Run: headless pygame with SDL's dummy video driver; simulated clock (each Clock.tick advances the game by its frame time, no real sleeping); random seed 0; keys injected as events and as key.get_pressed() state; no mouse input.
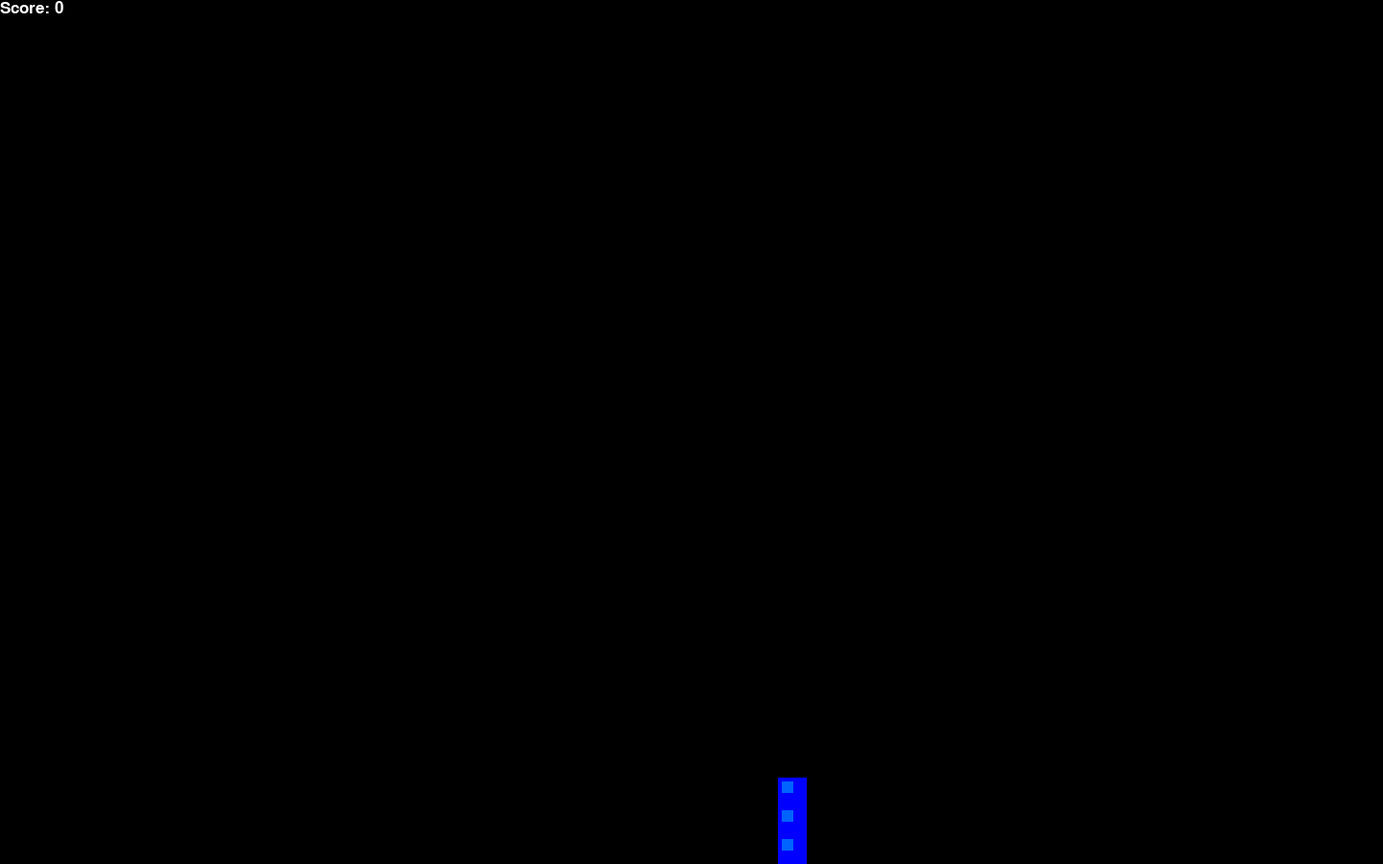
Frame 1 of 1 · flips 1–60 · no input (game ended)

The pygame program that drew these frames:

import pygame
import random
from collections import namedtuple
from time import sleep

pygame.init()
font = pygame.font.SysFont('arial', 25)

RIGHT = 0
LEFT = 1
UP = 2
DOWN = 3
	
Point = namedtuple('Point', 'x, y')

# rgb colors
WHITE = (255, 255, 255)
RED = (200,0,0)
BLUE1 = (0, 0, 255)
BLUE2 = (0, 100, 255)
BLACK = (0,0,0)

BLOCK_SIZE = 30
SPEED = 10

class SnakeGame:
	
	DISPLAY = True
	NORMAL_GAME = True

	def __init__(self, w=48, h=30):

		self.w = w * BLOCK_SIZE
		self.h = h * BLOCK_SIZE
		self.w_blocks = w
		self.h_blocks = h

		if not SnakeGame.DISPLAY:
			SnakeGame.NORMAL_GAME = False

		# init display
		if SnakeGame.DISPLAY:
			self.display = pygame.display.set_mode((self.w, self.h))
			pygame.display.set_caption('Snake')
			self.clock = pygame.time.Clock()

		self.reset()

	def reset(self):
		self.direction = random.randint(0, 3)
		self.head = Point(random.randint(1, self.w_blocks - 2), random.randint(1, self.h_blocks - 2))

		self.snake = [self.head,
					  Point(self.head.x - 1, self.head.y),
					  Point(self.head.x - 2, self.head.y)]
		
		self.score = 0
		self.food = None
		self._place_food()
		self.frame = 0
		self.reward = 0
		
	def _place_food(self):
		x = random.randint(0, self.w_blocks)
		y = random.randint(0, self.h_blocks)
		self.food = Point(x, y)
		if self.food in self.snake:
			self.score += 1
			self._place_food()
		
	def play_step(self, action=None):
		if SnakeGame.NORMAL_GAME:
			for event in pygame.event.get():
				if event.type == pygame.QUIT:
					pygame.quit()
					quit()
				if event.type == pygame.KEYDOWN:
					if event.key == pygame.K_LEFT and self.direction != RIGHT:
						self.direction = LEFT
					elif event.key == pygame.K_RIGHT and self.direction != LEFT:
						self.direction = RIGHT
					elif event.key == pygame.K_UP and self.direction != DOWN:
						self.direction = UP
					elif event.key == pygame.K_DOWN and self.direction != UP:
						self.direction = DOWN
		else:
			if action[1]:
				self.direction = (self.direction + 1) % 4
			elif action[2]:
				self.direction = (self.direction - 1) % 4

		self._move(self.direction)
		self.snake.insert(0, self.head)
		
		game_over = False
		if self._is_collision():
			game_over = True
			self.reward = -10
			return game_over, self.score, self.reward
			
		if self.head == self.food:
			self.score += 1
			self.reward = 10
			self._place_food()
		else:
			self.snake.pop()
		
		# 5. update ui and clock
		if SnakeGame.DISPLAY:
			self._update_ui()
			self.clock.tick(SPEED)
		# 6. return game over and score
		return game_over, self.score, self.reward
	
	def _is_collision(self):
		return self.head.x >= self.w_blocks or self.head.x < 0 or self.head.y >= self.h_blocks or self.head.y < 0\
			or self.head in self.snake[1:]
		
	def _update_ui(self):
		self.display.fill(BLACK)
		
		for pt in self.snake:
			pygame.draw.rect(self.display, BLUE1, pygame.Rect(pt.x * BLOCK_SIZE, pt.y * BLOCK_SIZE, BLOCK_SIZE, BLOCK_SIZE))
			pygame.draw.rect(self.display, BLUE2, pygame.Rect(pt.x * BLOCK_SIZE + 4, pt.y * BLOCK_SIZE + 4, 12, 12))
			
		pygame.draw.rect(self.display, RED, pygame.Rect(self.food.x * BLOCK_SIZE, self.food.y * BLOCK_SIZE, BLOCK_SIZE - 2, BLOCK_SIZE - 2))
		
		text = font.render("Score: " + str(self.score), True, WHITE)
		self.display.blit(text, [0, 0])
		pygame.display.flip()
		
	def _move(self, direction):
		x = self.head.x
		y = self.head.y
		if direction == RIGHT:
			x += 1
		elif direction == LEFT:
			x -= 1
		elif direction == DOWN:
			y += 1
		elif direction == UP:
			y -= 1
		self.head = Point(x, y)
			

if __name__ == '__main__':
	game = SnakeGame()

	if SnakeGame.NORMAL_GAME:
		sleep(2)
	while True:
		game_over, score, reward = game.play_step()
		if game_over == True:
			break
		
	print('Final Score', score)		
	pygame.quit()
